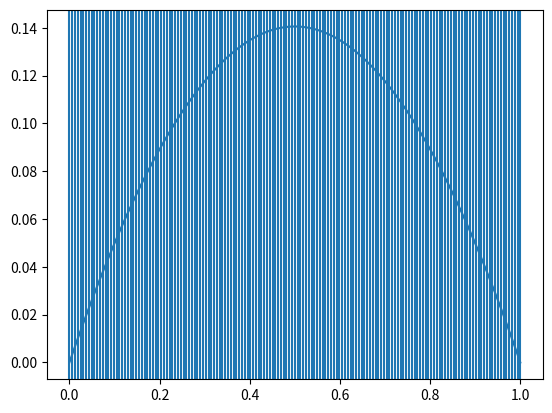
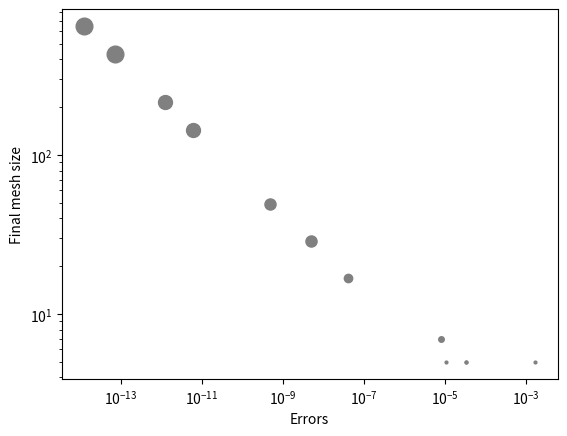

These charts were generated, in order, by the following Python code:
import numpy as np


from scipy.integrate import solve_bvp

import matplotlib.pyplot as plt


def fun(x, y):

    return np.vstack((y[1], -np.exp(y[0])))


def bc(ya, yb):

    return np.array([ya[0], yb[0]])


x = np.linspace(0, 1, 5)


y_a = np.zeros((2, x.size))


refsol = solve_bvp(fun, bc, x, y_a, tol=1e-15)

grid = np.linspace(0, 1, 150)
errors = []
meshsizes = []
niters = []
for tol in 10.0 ** (-np.arange(12)):
    sol = solve_bvp(fun, bc, x, y_a, tol=tol)
    err = np.linalg.norm(sol.sol(grid) - refsol.sol(grid)) / np.sqrt(
        refsol.sol(grid).size
    )

    print(sol.x.shape)
    meshsizes.append(len(sol.x))
    niters.append(sol.niter)
    errors.append(err)
    print(err)


plt.plot(sol.x, sol.y[0])
for t in sol.x[::4]:
    plt.axvline(t, alpha=1)
plt.show()
plt.subplots(dpi=500)
for (e, x, i) in zip(errors, meshsizes, niters):
    plt.loglog(e, x, marker="o", markersize=2 * i, color="gray")
plt.xlabel("Errors")
plt.ylabel("Final mesh size")
plt.show()
print(errors)
